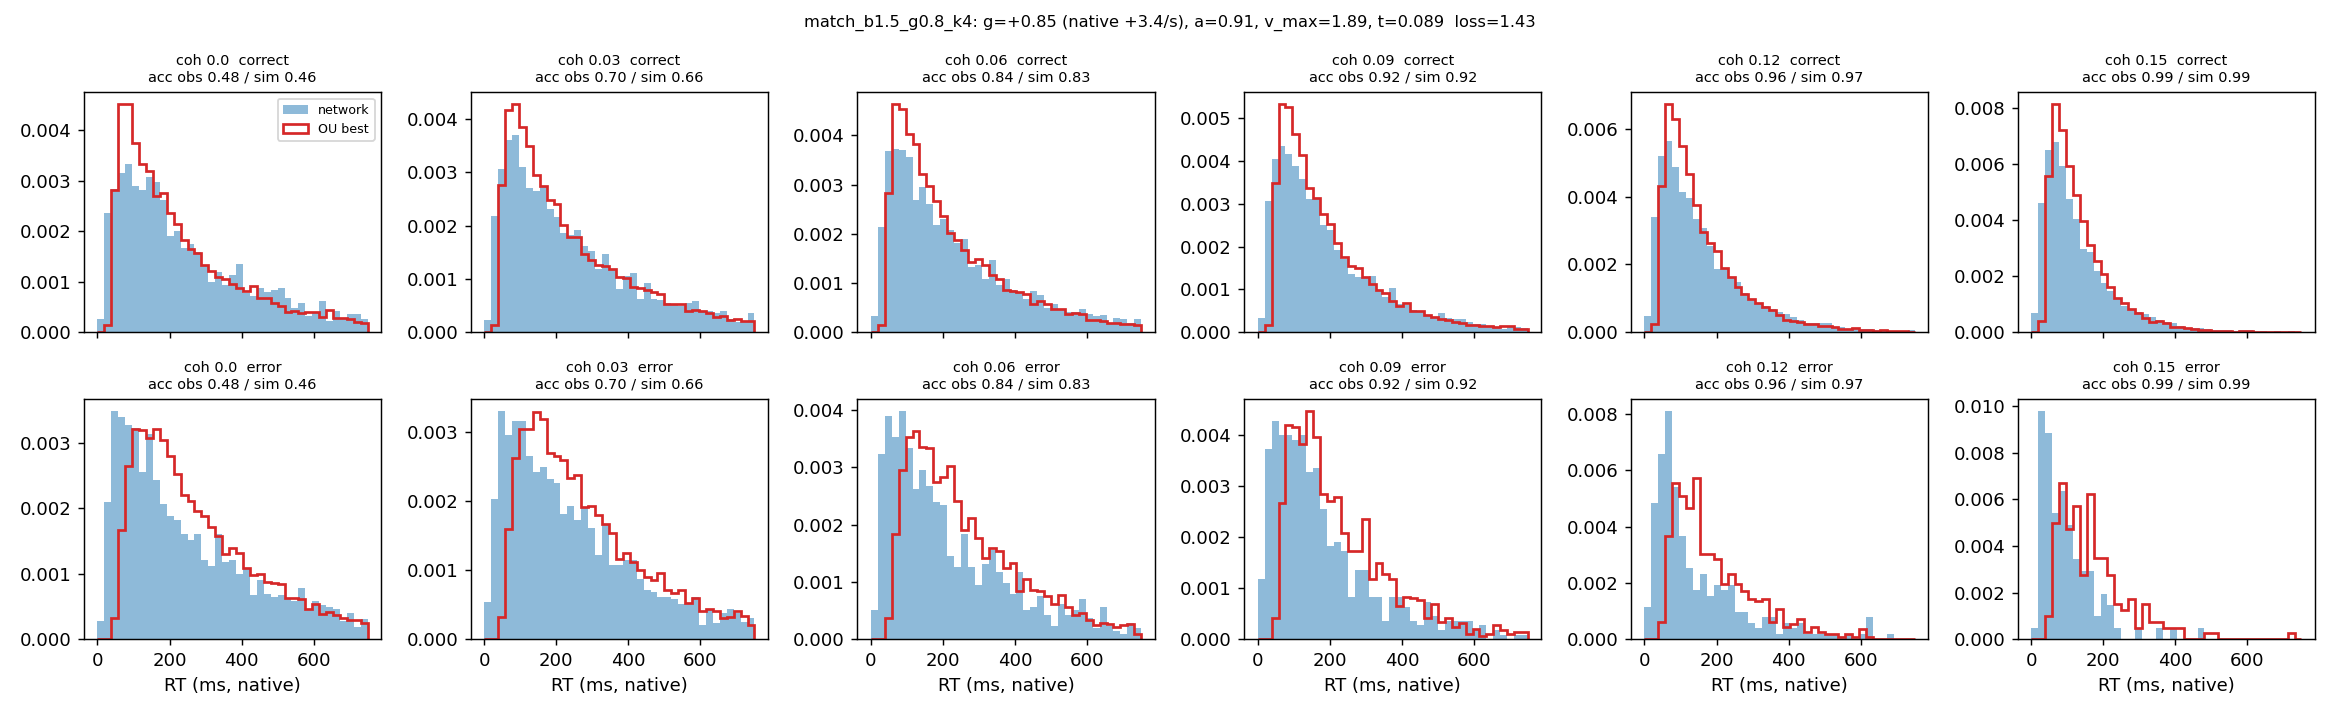

Source data for this figure (header and first rows):
coherence, n, acc_obs, acc_sim, omit_obs, omit_sim, qc10_obs, qc30_obs, qc50_obs, qc70_obs, qc90_obs, qc10_sim, qc30_sim, qc50_sim, qc70_sim, qc90_sim, qe50_obs, qe50_sim
0.0, 3323, 0.485, 0.46, 0.086, 0.053, 56.0, 120.0, 191.0, 307.0, 512.2, 67.44, 114.7, 180.5, 278, 476.5, 194.0, 232.9
0.03, 6702, 0.696, 0.665, 0.075, 0.048, 56.0, 114.0, 190.0, 298.0, 504.0, 68.61, 117.4, 186, 289.6, 485.3, 200.0, 238.8
0.06, 6870, 0.839, 0.831, 0.045, 0.03, 53.0, 107.0, 178.0, 280.0, 478.0, 66.82, 112.8, 171.5, 264.8, 450.5, 167.0, 219.5
0.09, 7273, 0.921, 0.924, 0.016, 0.012, 47.0, 94.0, 150.0, 230.0, 401.0, 63.73, 101.4, 151.8, 226.5, 387.4, 143.0, 188
0.12, 7177, 0.963, 0.971, 0.007, 0.003, 44.0, 80.0, 126.0, 190.0, 337.0, 59.7, 89.93, 127.2, 187.1, 315.2, 96.0, 160.5
0.15, 7295, 0.985, 0.99, 0.001, 0.0, 38.0, 67.0, 102.0, 154.0, 273.0, 55.75, 80.74, 110.7, 155.3, 252.6, 81.5, 154.2
